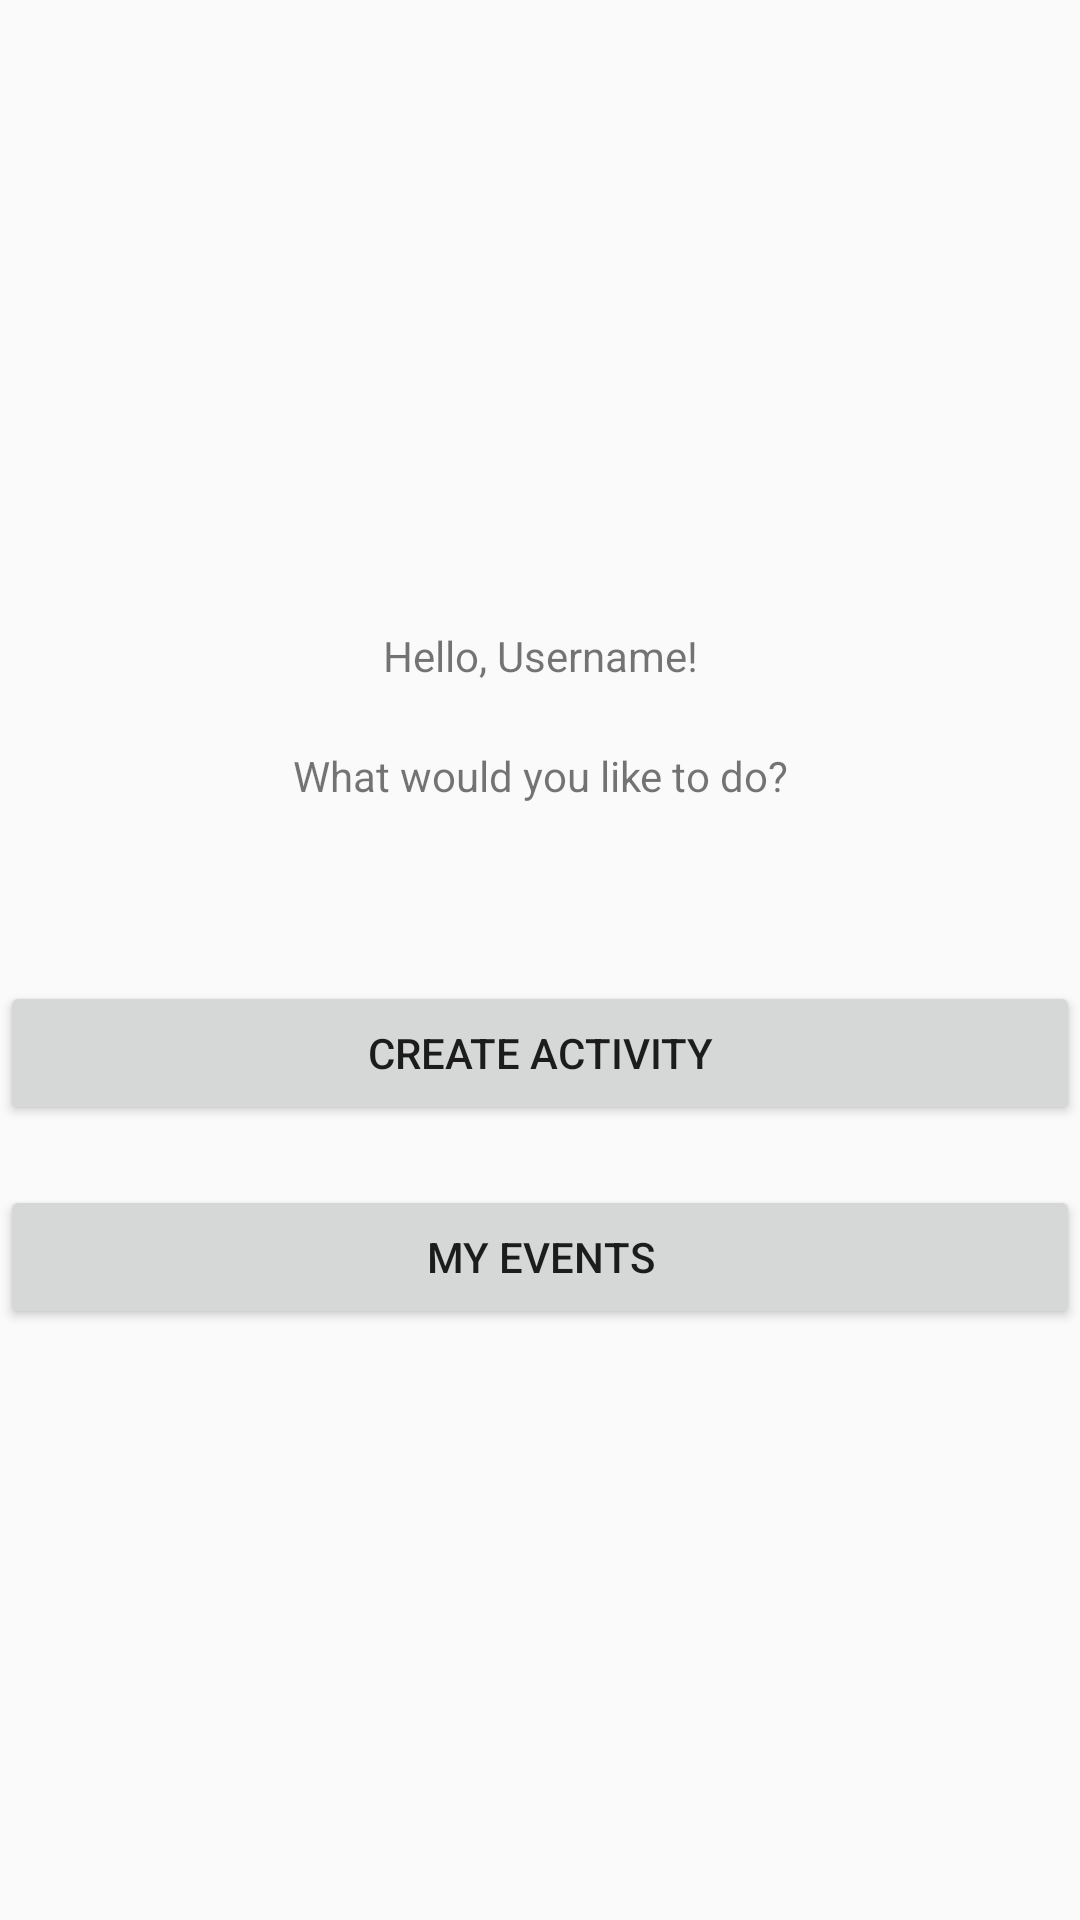

Here is an Android app screen rendered from its layout file. Give the layout XML and the strings, colors and styles it references.
<!-- AndroidManifest.xml: application theme AppTheme.NoActionBar -->
<!-- res/layout/activity_facility_landing.xml -->
<?xml version="1.0" encoding="utf-8"?>
<LinearLayout xmlns:android="http://schemas.android.com/apk/res/android"
    android:orientation="vertical" android:layout_width="match_parent"
    android:layout_height="match_parent">

    <TextView
        android:id="@+id/addressUser"
        android:layout_width="match_parent"
        android:layout_height="37dp"
        android:layout_marginTop="200dp"
        android:layout_marginBottom="0dp"
        android:gravity="center"
        android:text="Hello, Username!" />

    <TextView
        android:id="@+id/Question"
        android:layout_width="match_parent"
        android:layout_height="37dp"
        android:layout_marginTop="3dp"
        android:layout_marginBottom="0dp"
        android:gravity="center"
        android:text="What would you like to do?" />

    <Button
        android:id="@+id/facCreateActivity"
        android:layout_width="match_parent"
        android:layout_height="wrap_content"
        android:layout_marginTop="50dp"
        android:layout_marginBottom="20dp"
        android:onClick="clickCreateActivity"
        android:text="Create Activity" />

    <Button
        android:id="@+id/facMyEvents"
        android:layout_width="match_parent"
        android:layout_height="wrap_content"
        android:onClick="clickMyEvents"
        android:text="My Events" />


</LinearLayout>
<!-- resources referenced by this layout -->
<resources>
  <style name="AppTheme.NoActionBar" parent="Theme.AppCompat.Light.DarkActionBar">
          <item name="windowActionBar">false</item>
          <item name="windowNoTitle">true</item>
          <item name="android:windowFullscreen">true</item>
      </style>
</resources>
